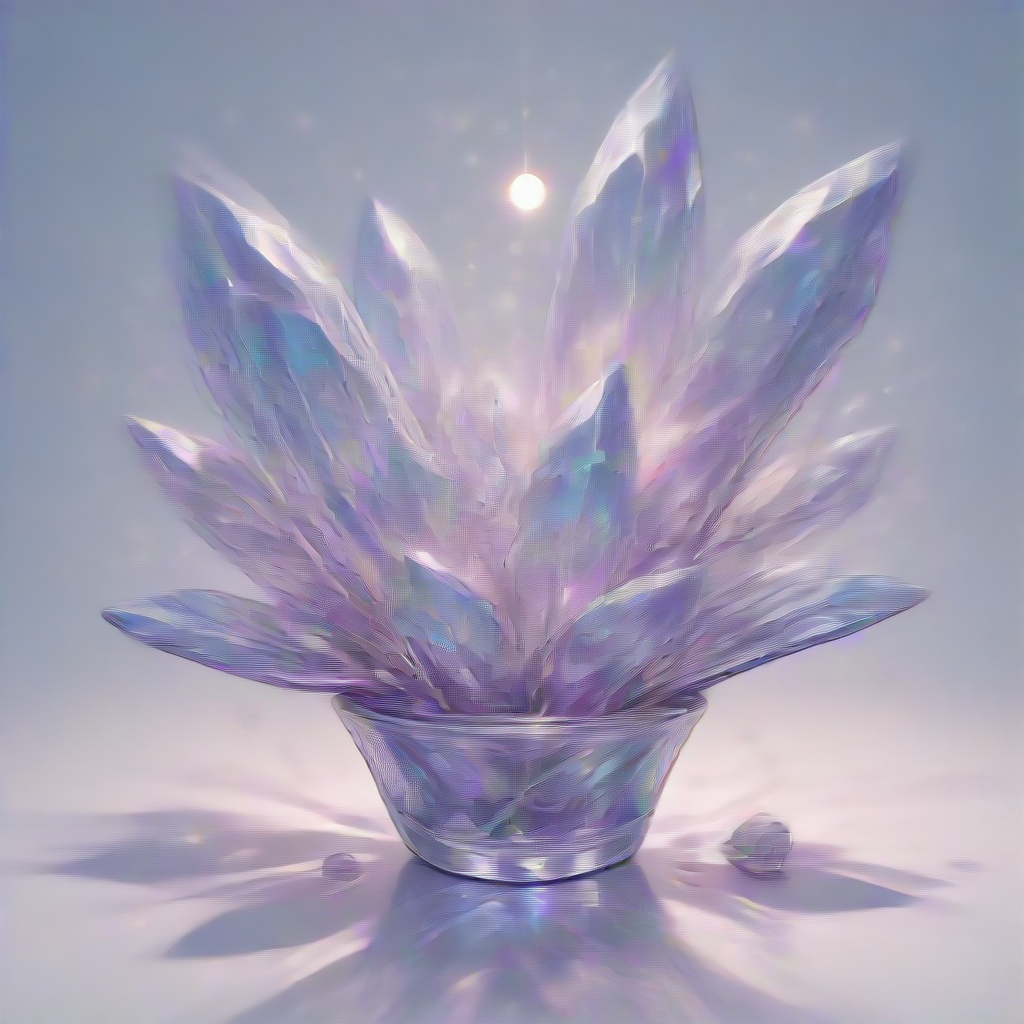
Generation parameters embedded in this image by AUTOMATIC1111 Stable Diffusion web UI or a fork of it (Forge, ...) (PNG 'parameters' text chunk):
crystal flower
Steps: 10, Sampler: Euler, Schedule type: Automatic, CFG scale: 7.0, Seed: 2024024452, Size: 1024x1024, Model hash: 41c56d4952, Model: illustrij_v13, Version: v1.10.1